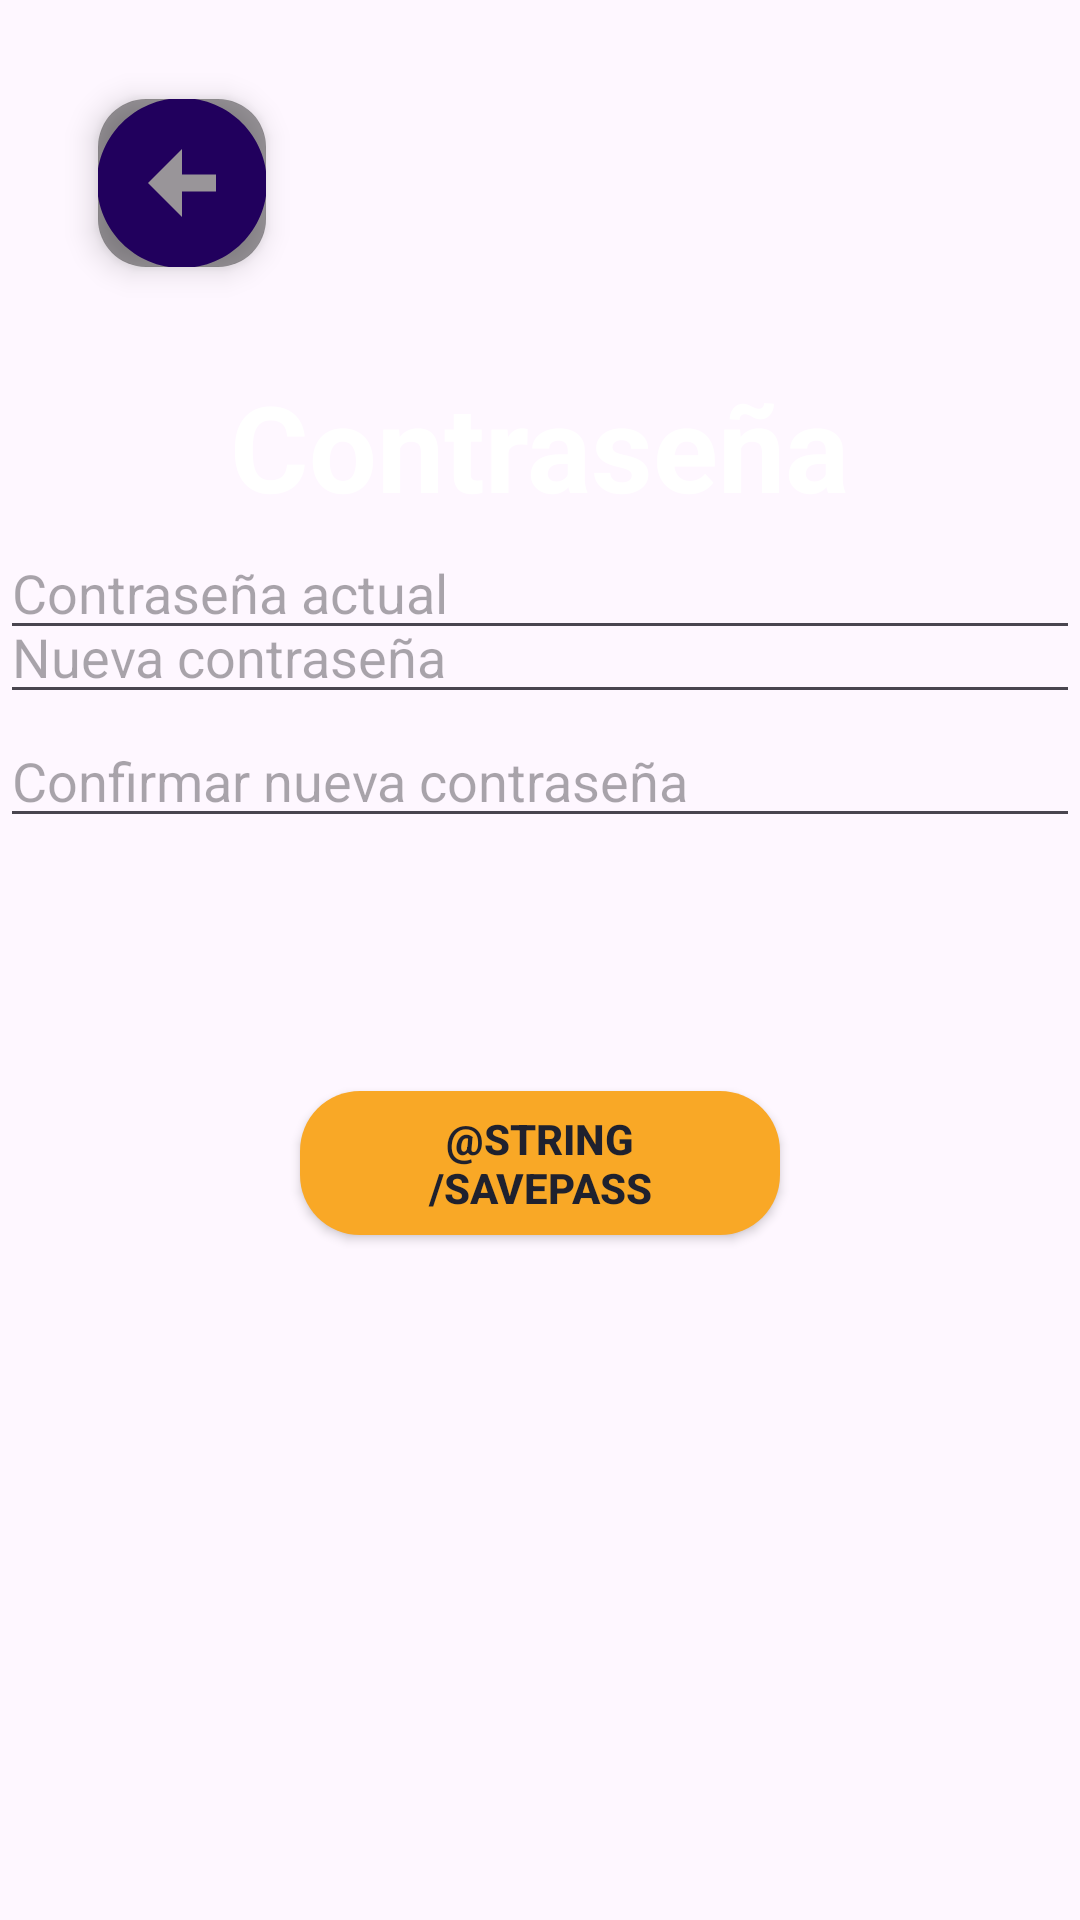

Produce the Android XML layout that renders to this screen, including the resource entries it uses.
<!-- AndroidManifest.xml: application theme Theme.GymApp -->
<!-- res/layout/activity_password.xml -->
<?xml version="1.0" encoding="utf-8"?>
<androidx.constraintlayout.widget.ConstraintLayout xmlns:android="http://schemas.android.com/apk/res/android"
    xmlns:app="http://schemas.android.com/apk/res-auto"
    xmlns:tools="http://schemas.android.com/tools"
    android:layout_width="match_parent"
    android:layout_height="match_parent"
    android:textStyle="bold"
    app:layout_constraintBottom_toBottomOf="parent"
    app:layout_constraintEnd_toEndOf="parent"
    app:layout_constraintHorizontal_bias="0.498"
    app:layout_constraintStart_toStartOf="parent"
    tools:context=".views.activities.PassResetActivity">


    <com.google.android.material.floatingactionbutton.FloatingActionButton
        android:id="@+id/arrow_returnRoutine"
        android:layout_width="wrap_content"
        android:layout_height="wrap_content"
        android:clickable="true"
        android:contentDescription="@string/arrow_return_description"
        android:onClick="returnToRoutine"
        android:src="@drawable/baseline_arrow_circle_left_24"
        app:backgroundTint="@color/black_overlay"
        app:layout_constraintBottom_toBottomOf="parent"
        app:layout_constraintEnd_toEndOf="parent"
        app:layout_constraintHorizontal_bias="0.045"
        app:layout_constraintStart_toStartOf="parent"
        app:layout_constraintTop_toTopOf="parent"
        app:layout_constraintVertical_bias="0.023"
        app:maxImageSize="68dp"
        android:layout_marginTop="20dp"
        android:layout_marginStart="20dp"

        android:padding="100dp"/>

    <TextView
        android:id="@+id/title"
        android:layout_width="wrap_content"
        android:layout_height="wrap_content"
        android:text="Contraseña"
        android:textColor="@color/white"
        android:textSize="40sp"
        android:textStyle="bold"

        app:layout_constraintBottom_toTopOf="@+id/currentPassword"
        app:layout_constraintEnd_toEndOf="parent"
        app:layout_constraintStart_toStartOf="parent" />

    <EditText
        android:id="@+id/currentPassword"
        android:layout_width="0dp"
        android:layout_height="wrap_content"
        android:layout_marginTop="174dp"
        android:layout_marginBottom="422dp"
        android:hint="Contraseña actual"
        android:inputType="textPassword"
        android:clickable="true"
        app:layout_constraintBottom_toBottomOf="parent"
        app:layout_constraintEnd_toEndOf="parent"
        app:layout_constraintStart_toStartOf="parent"
        app:layout_constraintTop_toTopOf="parent" />

    <EditText
        android:id="@+id/newPassword"
        android:layout_width="0dp"
        android:layout_height="wrap_content"
        android:layout_marginBottom="422dp"
        android:hint="Nueva contraseña"
        android:inputType="textPassword"

        app:layout_constraintBottom_toBottomOf="parent"
        app:layout_constraintEnd_toEndOf="parent"
        app:layout_constraintStart_toStartOf="parent"
        app:layout_constraintTop_toBottomOf="@+id/currentPassword" />

    <EditText
        android:id="@+id/confirmPassword"
        android:layout_width="0dp"
        android:layout_height="wrap_content"
        android:layout_marginBottom="422dp"
        android:hint="Confirmar nueva contraseña"
        android:clickable="true"
        android:inputType="textPassword"

        app:layout_constraintBottom_toBottomOf="parent"
        app:layout_constraintEnd_toEndOf="parent"
        app:layout_constraintHorizontal_bias="0.5"
        app:layout_constraintStart_toStartOf="parent"
        app:layout_constraintTop_toBottomOf="@+id/newPassword"
        app:layout_constraintVertical_bias="0.0" />

    <Button
        android:id="@+id/btnToResetPass"
        android:layout_width="160dp"
        android:layout_height="wrap_content"
        android:layout_gravity="center"
        android:layout_marginBottom="144dp"
        android:background="@drawable/rounded_button"
        android:paddingHorizontal="14dp"
        android:text="@string/savePass"
        android:textColor="@color/backgroundColor"
        android:textStyle="bold"
        app:layout_constraintBottom_toBottomOf="parent"
        app:layout_constraintEnd_toEndOf="parent"
        app:layout_constraintStart_toStartOf="parent"
        app:layout_constraintTop_toBottomOf="@+id/confirmPassword" />

</androidx.constraintlayout.widget.ConstraintLayout>
<!-- resources referenced by this layout -->
<resources>
  <color name="backgroundColor">#1F212E</color>
  <color name="black_overlay">#66000000</color>
  <color name="white">#FFFFFFFF</color>
  <!-- drawable baseline_arrow_circle_left_24 (drawable) -->
  <vector android:height="24dp" android:tint="#CECBCE"
      android:viewportHeight="24" android:viewportWidth="24"
      android:width="24dp" xmlns:android="http://schemas.android.com/apk/res/android">
      <path android:fillColor="@android:color/white" android:pathData="M2,12c0,5.52 4.48,10 10,10s10,-4.48 10,-10c0,-5.52 -4.48,-10 -10,-10C6.48,2 2,6.48 2,12zM12,11l4,0v2l-4,0l0,3l-4,-4l4,-4L12,11z"/>
  </vector>
  <!-- drawable rounded_button (drawable) -->
  <?xml version="1.0" encoding="utf-8"?>
  <shape
      xmlns:android="http://schemas.android.com/apk/res/android">
      <solid
          android:color="#F9A826">
      </solid>
      <stroke
          android:width="0dp"
          android:color="#F9A826">
      </stroke>
      <corners
          android:topLeftRadius="20dip"
          android:topRightRadius="20dip"
          android:bottomLeftRadius="20dip"
          android:bottomRightRadius="20dip">
      </corners>
  </shape>
  <string name="arrow_return_description">arrow return</string>
  <style name="Theme.GymApp" parent="Base.Theme.GymApp" />
  <style name="Base.Theme.GymApp" parent="Theme.Material3.DayNight.NoActionBar">
          
          
      </style>
</resources>
